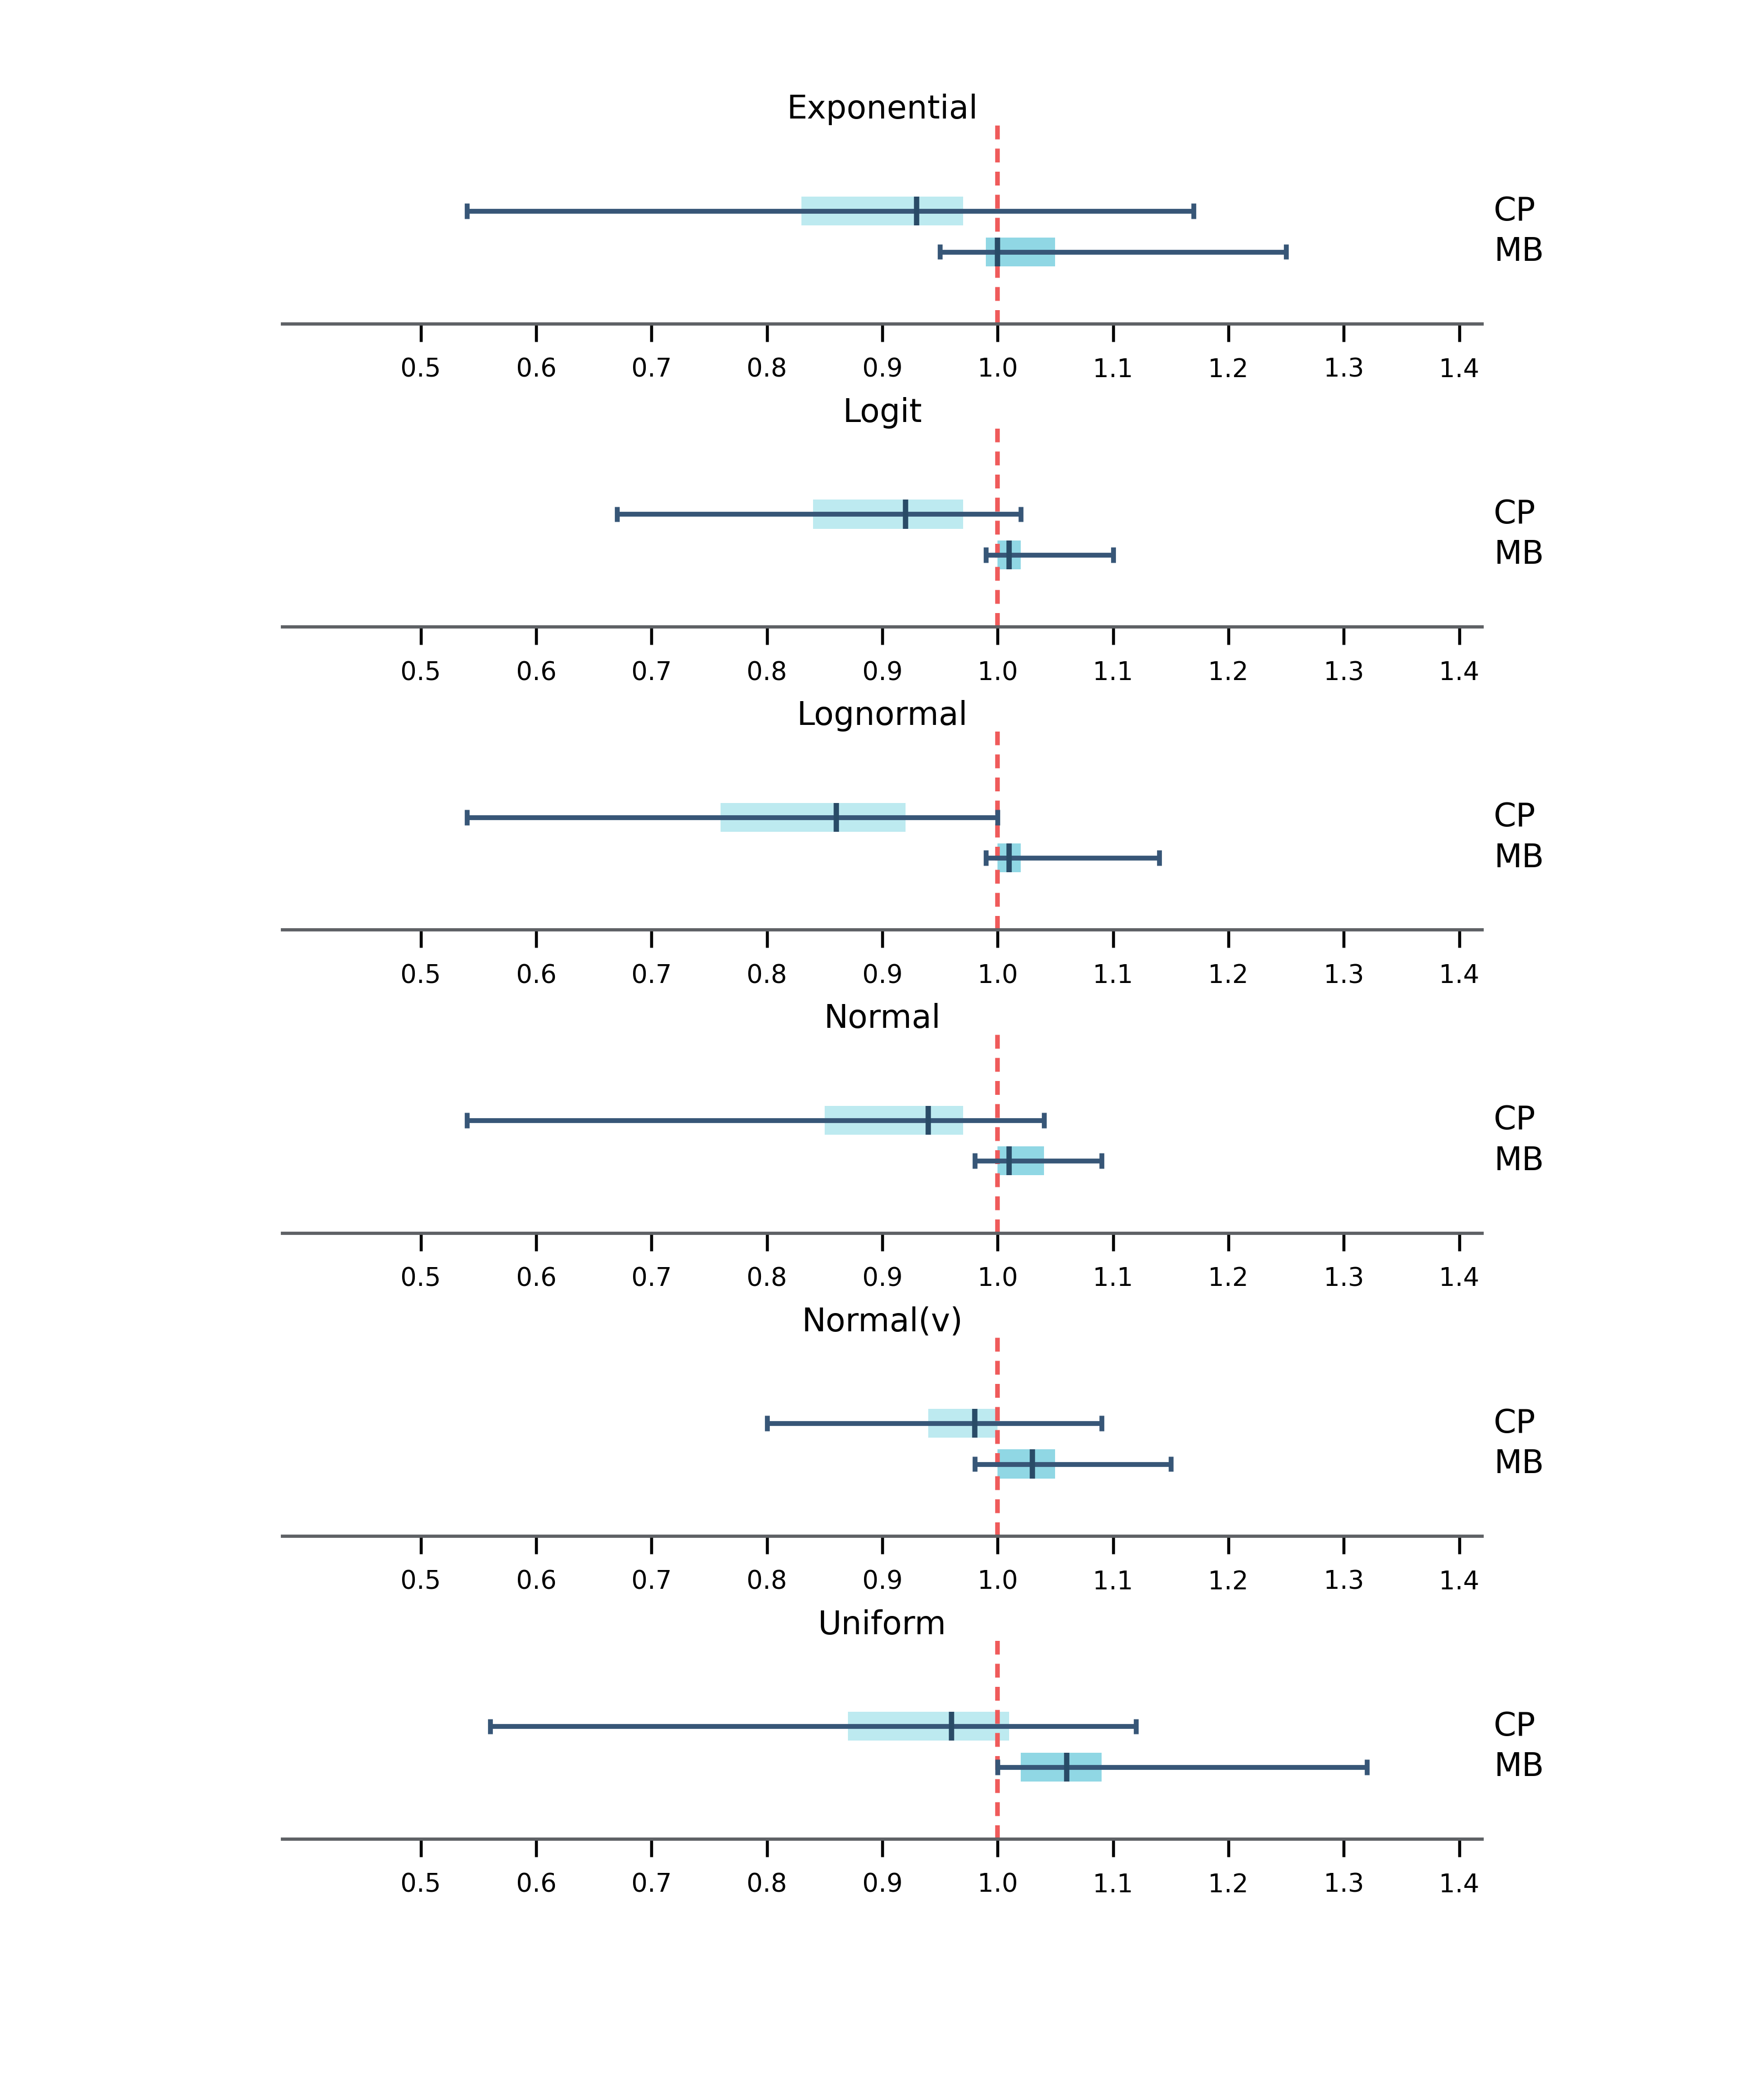

The Python source for this figure:
"""Render six model panels with horizontal box summaries for two groups."""
from __future__ import annotations
import argparse, sys
from pathlib import Path
from matplotlib.figure import Figure
from matplotlib.patches import Rectangle
PROJECT_ROOT=Path(__file__).resolve().parents[3]; sys.path.insert(0,str(PROJECT_ROOT))
from chartlib.asset_runtime import read_frame,require_columns,require_finite,save_outputs,style_axis
STEM="model-distribution-boxplots-6panel"
MODELS=["Exponential","Logit","Lognormal","Normal","Normal(v)","Uniform"]
def load_data(source):
    d=read_frame(source); cols=("model","group","low","q1","median","q3","high"); require_columns(d,cols); require_finite(d,("low","q1","median","q3","high"))
    if list(d.model.drop_duplicates())!=MODELS or set(d.group)!={"CP","MB"}: raise ValueError("Six ordered models and both groups are required.")
    if not ((d.low<=d.q1)&(d.q1<=d["median"])&(d["median"]<=d.q3)&(d.q3<=d.high)).all(): raise ValueError("Every horizontal box summary must have ordered whiskers, quartiles, and median.")
    return d
def render(source):
    d=load_data(source); fig=Figure(figsize=(5.31,6.29),facecolor="white")
    for i,model in enumerate(MODELS):
        ax=fig.add_axes((.16,.845-i*.145,.68,.095)); style_axis(ax,grid=False,full_spines=False); ax.spines["left"].set_visible(False); ax.spines["top"].set_visible(False); ax.spines["right"].set_visible(False); ax.set_xlim(.38,1.42); ax.set_ylim(-.6,1.6); ax.axvline(1,color="#ef5b5b",lw=1,ls=(0,(3,2)))
        for y,group,color in ((.65,"CP","#bdeaf0"),(.20,"MB","#90d7e4")):
            r=d[(d.model==model)&(d.group==group)].iloc[0]
            ax.hlines(y,r.low,r.high,color="#375677",lw=1.05)
            ax.vlines([r.low,r.high],y-.085,y+.085,color="#375677",lw=1.05)
            ax.add_patch(Rectangle((r.q1,y-.16),r.q3-r.q1,.32,facecolor=color,edgecolor="none"))
            ax.vlines(r["median"],y-.16,y+.16,color="#294b67",lw=1.15)
            ax.text(1.43,y,group,ha="left",va="center",fontsize=7)
        ax.set_title(model,fontsize=7,pad=1); ax.set_yticks([]); ax.set_xticks([.5,.6,.7,.8,.9,1,1.1,1.2,1.3,1.4]); ax.tick_params(axis="x",labelsize=5.5,length=3.8)
    return fig
def main():
    p=argparse.ArgumentParser(description=__doc__); h=Path(__file__).resolve().parent; p.add_argument("--data",type=Path,default=h/f"{STEM}.fixture.csv"); p.add_argument("--output-dir",type=Path,default=h); p.add_argument("--qa-preview",type=Path); a=p.parse_args(); print(save_outputs(render(a.data),a.output_dir,STEM,qa_preview=a.qa_preview))
if __name__=="__main__": main()
